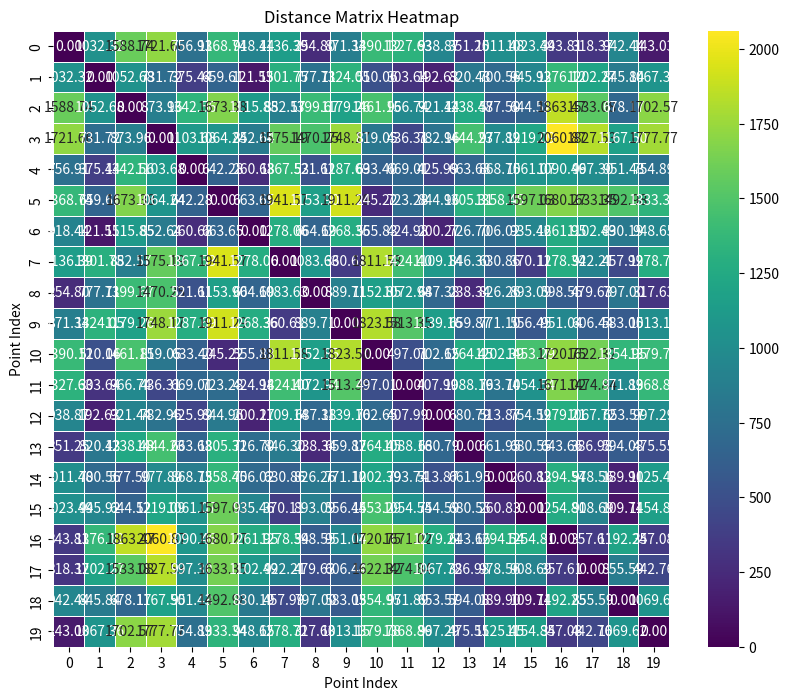

The script that saved this image:
"""Module for generating a distance matrix for the Traveling Salesman Problem"""

import numpy as np
import seaborn as sns
import matplotlib.pyplot as plt


class TSPMapGen:
    """
    Class for generating a distance matrix for the Traveling Salesman Problem.

    Attributes:
        space_size (int): Space size (n x n).
        strata_grid_size (int): Strata grid size (m x m).
        decay_factor (float): Decay factor for density values.
        density_increase (int): Factor by which a stratum's density increases when a point is added.
        neighbor_weight (float): Weight of neighbors' density in the selectability quotient.
        strata_density (numpy.ndarray): Density matrix.
        rng (numpy.random.Generator): Random number generator.
    """

    def __init__(
        self,
        space_size=10,
        strata_grid_size=5,
        decay_factor=0.95,
        density_increase=2,
        neighbor_weight=0.5,
    ):
        self.space_size = space_size
        self.strata_grid_size = strata_grid_size
        self.decay_factor = decay_factor
        self.density_increase = density_increase
        self.neighbor_weight = neighbor_weight
        self.strata_density = np.ones((strata_grid_size, strata_grid_size))
        self.rng = np.random.default_rng(12345)

    def calculate_average_neighbor_density(self, i, j) -> np.float64:
        """
        Calculates the average density of neighbors for a given stratum.

        Args:
            i (int): The row index of the stratum.
            j (int): The column index of the stratum.

        Returns:
            np.float64: The average density of neighbors.
        """
        neighbors = []
        directions = [-1, 0, 1]

        for di in directions:
            for dj in directions:
                if (
                    0 <= i + di < self.strata_grid_size
                    and 0 <= j + dj < self.strata_grid_size
                ):
                    neighbors.append(self.strata_density[i + di, j + dj])
        return np.mean(neighbors)

    def calculate_selectability(self):
        """
        Calculates the selectability quotient for each stratum based on its own density,
        the average density of its neighbors, and applies a decay rate.

        Returns:
            numpy.ndarray: A 2D array representing the selectability quotient for each stratum.
        """
        strata_size = self.strata_grid_size

        selectability = np.zeros((strata_size, strata_size))
        for i in range(strata_size):
            for j in range(strata_size):
                average_neighbor_density = self.calculate_average_neighbor_density(i, j)
                selectability[i, j] = 1 / (
                    self.strata_density[i, j]
                    + self.neighbor_weight * average_neighbor_density
                )
        return selectability

    def place_point(self):
        """
        Places a point in the space by selecting a stratum based on the selectability quotient,
        then updates the density of the selected stratum and applies decay to all.
        Returns the coordinates of the placed point.
        """
        selectability = self.calculate_selectability()
        probabilities = selectability.flatten() / np.sum(selectability)
        chosen_stratum = self.rng.choice(
            np.arange(self.strata_grid_size * self.strata_grid_size), p=probabilities
        )
        chosen_i, chosen_j = divmod(chosen_stratum, self.strata_grid_size)
        point_x = chosen_i * (
            self.space_size / self.strata_grid_size
        ) + self.rng.uniform(0, self.space_size / self.strata_grid_size)
        point_y = chosen_j * (
            self.space_size / self.strata_grid_size
        ) + self.rng.uniform(0, self.space_size / self.strata_grid_size)
        self.strata_density[chosen_i, chosen_j] *= self.density_increase
        self.strata_density = np.maximum(1, self.strata_density * self.decay_factor)
        return (point_x, point_y)

    def calculate_distance_matrix(self, points):
        """
        Calculates a distance matrix for a list of points.

        Args:
            points (list): A list of points.

        Returns:
            numpy.ndarray: A 2D array representing the distance matrix.
        """
        x_coords = np.array([p[0] for p in points])
        y_coords = np.array([p[1] for p in points])
        x_diff = x_coords[:, np.newaxis] - x_coords
        y_diff = y_coords[:, np.newaxis] - y_coords
        distance_matrix = np.sqrt(x_diff**2 + y_diff**2)
        distance_matrix = np.round(distance_matrix * 100, 2)
        return distance_matrix


def visualize_distance_matrix(distance_matrix):
    """
    Visualizes a distance matrix using a heatmap.

    Args:
        distance_matrix (numpy.ndarray): A 2D numpy array containing the distances between points.
    """
    plt.figure(figsize=(10, 8))
    sns.heatmap(
        distance_matrix,
        annot=True,
        fmt=".2f",
        cmap="viridis",
        square=True,
        linewidths=0.5,
    )
    plt.title("Distance Matrix Heatmap")
    plt.xlabel("Point Index")
    plt.ylabel("Point Index")
    plt.show()


def generate_distance_matrix(size=10):
    """
    Generates a distance matrix for a given number of points.

    Args:
        size (int): The number of points to generate.

    Returns:
        numpy.ndarray: A 2D array representing the distance matrix.
    """
    tps_map_gen = TSPMapGen(size)
    points = []
    for _ in range(size):
        point = tps_map_gen.place_point()
        points.append(point)

    return tps_map_gen.calculate_distance_matrix(points)


if __name__ == "__main__":
    dmatrix = generate_distance_matrix(20)
    print(dmatrix)

    visualize_distance_matrix(dmatrix)


def test_triangle_inequality(distance_matrix):
    """
    Tests the triangle inequality for three random points in the distance matrix.

    Args:
        distance_matrix (numpy.ndarray): A 2D numpy array containing the distances between points.

    Returns:
        bool: True if the triangle inequality holds for the three points, False otherwise.
    """
    size = distance_matrix.shape[0]
    rng = np.random.default_rng()
    points = rng.choice(size, 3, replace=False)
    a, b, c = points
    return (
        distance_matrix[a, b] + distance_matrix[b, c] >= distance_matrix[a, c]
        and distance_matrix[a, c] + distance_matrix[c, b] >= distance_matrix[a, b]
        and distance_matrix[b, a] + distance_matrix[a, c] >= distance_matrix[b, c]
    )
